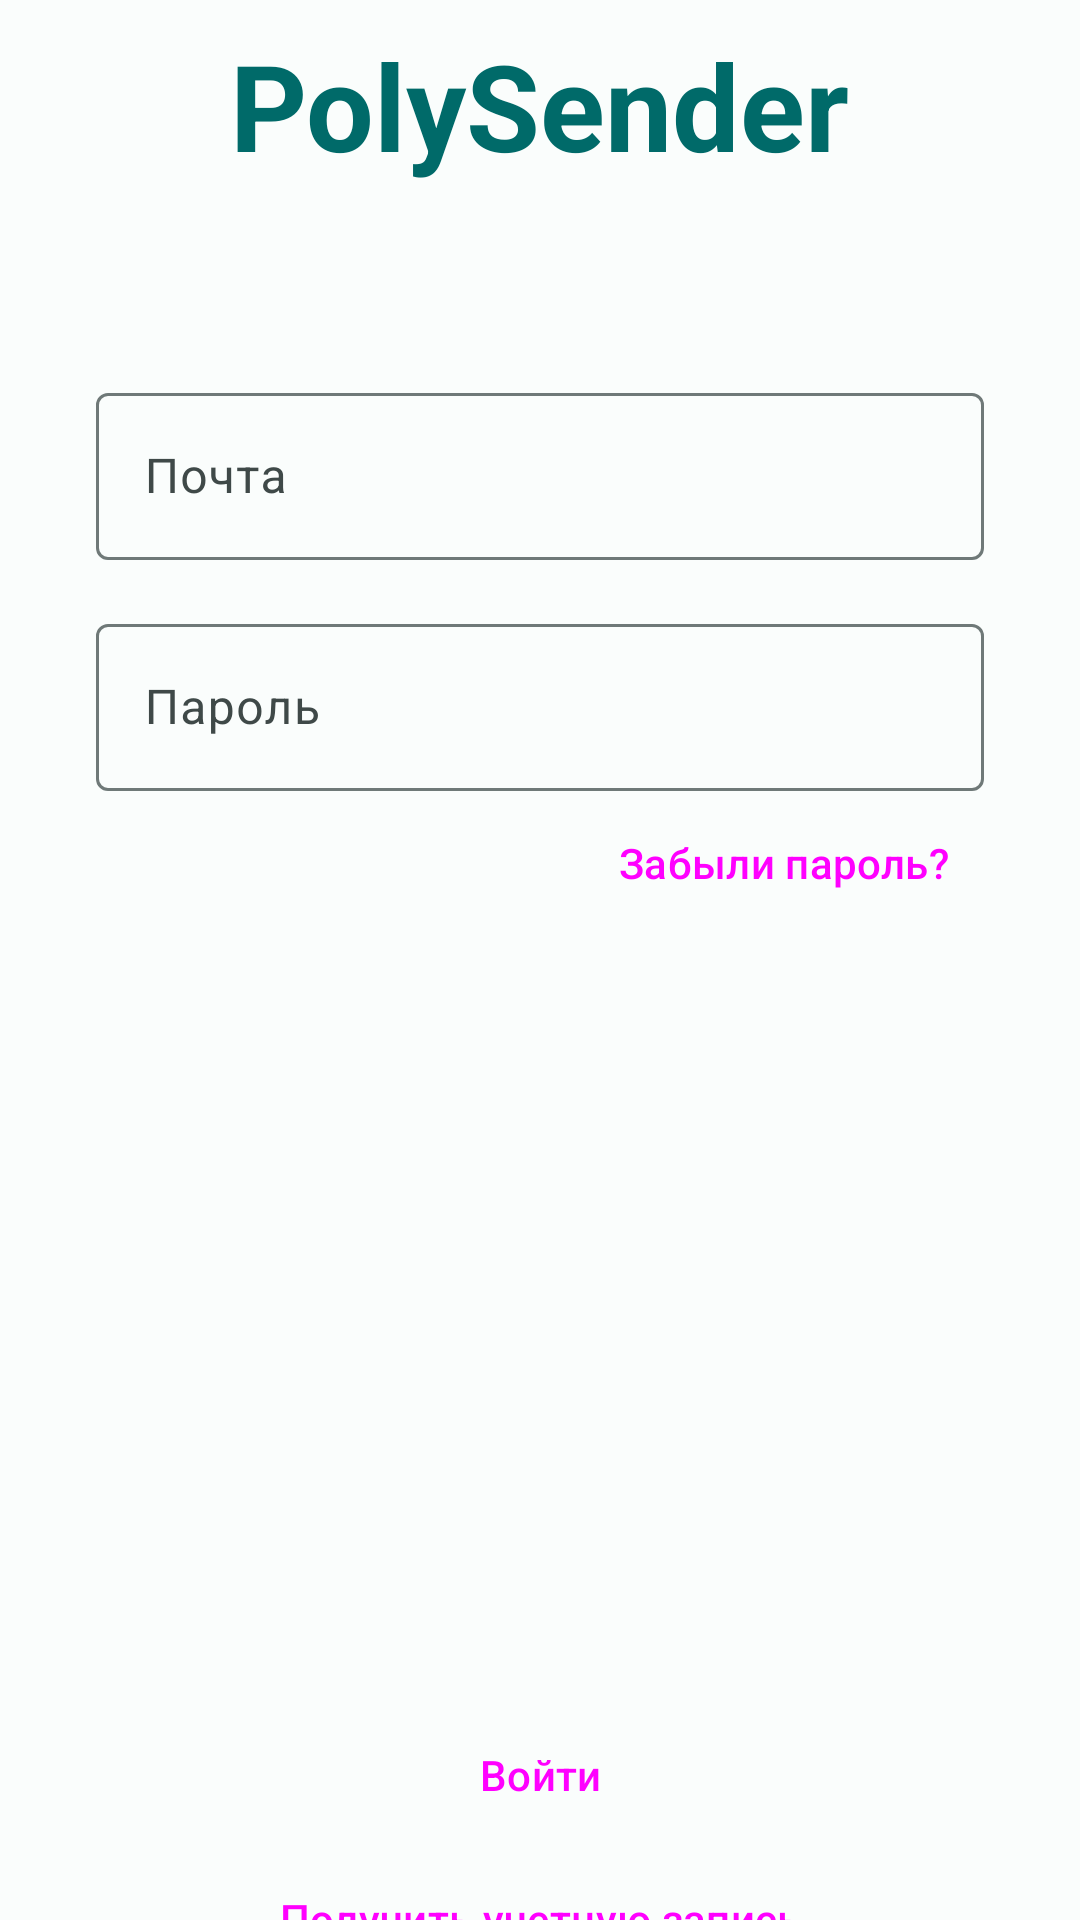

Reconstruct the res/layout file that produces this screen, plus the resources it refers to.
<!-- AndroidManifest.xml: application theme Theme.Polysenderandroid -->
<!-- res/layout/fragment_login.xml -->
<?xml version="1.0" encoding="utf-8"?>
<androidx.constraintlayout.widget.ConstraintLayout xmlns:android="http://schemas.android.com/apk/res/android"
    xmlns:app="http://schemas.android.com/apk/res-auto"
    xmlns:tools="http://schemas.android.com/tools"
    android:layout_width="match_parent"
    android:layout_height="match_parent"
    tools:context=".ui.auth.login.LoginFragment">

    <TextView
        android:id="@+id/text_view_app_name_header"
        style="@style/Theme.PolySender.TextView.AppHeader"
        android:layout_width="wrap_content"
        android:layout_height="wrap_content"
        android:layout_marginTop="64dp"
        android:layout_marginBottom="64dp"
        android:text="@string/application_name_header"
        app:layout_constraintBottom_toTopOf="@id/text_field_email"
        app:layout_constraintEnd_toEndOf="parent"
        app:layout_constraintStart_toStartOf="parent"
        app:layout_constraintTop_toTopOf="parent"
        app:layout_constraintVertical_chainStyle="spread_inside" />

    <com.google.android.material.textfield.TextInputLayout
        android:id="@+id/text_field_email"
        android:layout_width="match_parent"
        android:layout_height="wrap_content"
        android:layout_marginStart="32dp"
        android:layout_marginEnd="32dp"
        android:layout_marginBottom="16dp"
        app:layout_constraintBottom_toTopOf="@id/text_field_password"
        app:layout_constraintEnd_toEndOf="parent"
        app:layout_constraintStart_toStartOf="parent"
        app:layout_constraintTop_toBottomOf="@id/text_view_app_name_header"
        android:hint="@string/hint_email">

        <com.google.android.material.textfield.TextInputEditText
            android:id="@+id/edit_text_email"
            android:layout_width="match_parent"
            android:layout_height="wrap_content" />

    </com.google.android.material.textfield.TextInputLayout>

    <com.google.android.material.textfield.TextInputLayout
        android:id="@+id/text_field_password"
        android:layout_width="match_parent"
        android:layout_height="wrap_content"
        android:layout_marginStart="32dp"
        android:layout_marginEnd="32dp"
        android:layout_marginBottom="0dp"
        app:endIconContentDescription="button_hide"
        app:endIconDrawable="@drawable/ic_hide"
        app:endIconMode="custom"
        app:layout_constraintBottom_toTopOf="@id/button_restore"
        app:layout_constraintEnd_toEndOf="parent"
        app:layout_constraintStart_toStartOf="parent"
        app:layout_constraintTop_toBottomOf="@id/text_field_email"
        android:hint="@string/hint_password">

        <com.google.android.material.textfield.TextInputEditText
            android:id="@+id/edit_text_password"
            android:layout_width="match_parent"
            android:layout_height="wrap_content" />

    </com.google.android.material.textfield.TextInputLayout>

    <Button
        android:id="@+id/button_restore"
        style="@style/Widget.Material3.Button.TextButton"
        android:layout_width="wrap_content"
        android:layout_height="wrap_content"
        android:layout_marginEnd="32dp"
        app:layout_constraintBottom_toTopOf="@id/button_login"
        app:layout_constraintEnd_toEndOf="parent"
        app:layout_constraintTop_toBottomOf="@id/text_field_password"
        android:text="@string/btn_forgot_password" />

    <Button
        android:id="@+id/button_login"
        style="@style/Widget.Material3.Button.TonalButton"
        android:layout_width="wrap_content"
        android:layout_height="wrap_content"
        android:layout_marginTop="256dp"
        app:layout_constraintBottom_toTopOf="@id/button_register"
        app:layout_constraintEnd_toEndOf="parent"
        app:layout_constraintStart_toStartOf="parent"
        app:layout_constraintTop_toBottomOf="@id/button_restore"
        android:text="@string/btn_login" />

    <Button
        android:id="@+id/button_register"
        style="@style/Widget.Material3.Button.TextButton"
        android:layout_width="wrap_content"
        android:layout_height="wrap_content"
        android:layout_marginBottom="32dp"
        app:layout_constraintBottom_toBottomOf="parent"
        app:layout_constraintEnd_toEndOf="parent"
        app:layout_constraintStart_toStartOf="parent"
        app:layout_constraintTop_toBottomOf="@id/button_login"
        android:text="@string/btn_register" />

</androidx.constraintlayout.widget.ConstraintLayout>
<!-- resources referenced by this layout -->
<resources>
  <string name="application_name_header">PolySender</string>
  <string name="btn_forgot_password">Забыли пароль?</string>
  <string name="btn_login">Войти</string>
  <string name="btn_register">Получить учетную запись</string>
  <string name="hint_email">Почта</string>
  <string name="hint_password">Пароль</string>
  <style name="Theme.PolySender.TextView.AppHeader" parent="TextAppearance.Material3.HeadlineLarge">
          <item name="fontFamily">@font/comfortaa_bold</item>
          <item name="android:textColor">?attr/colorPrimary</item>
          <item name="android:textSize">40sp</item>
          <item name="android:textStyle">bold</item>
      </style>
  <style name="Theme.Polysenderandroid" parent="Base.Theme.Polysenderandroid" />
  <color name="md_theme_light_primary">#006A69</color>
  <color name="md_theme_light_onPrimary">#FFFFFF</color>
  <color name="md_theme_light_primaryContainer">#006A69</color>
  <color name="md_theme_light_onPrimaryContainer">#FFFFFF</color>
  <color name="md_theme_light_secondary">#4A6362</color>
  <color name="md_theme_light_onSecondary">#FFFFFF</color>
  <color name="md_theme_light_secondaryContainer">#CCE8E7</color>
  <color name="md_theme_light_onSecondaryContainer">#051F1F</color>
  <color name="md_theme_light_tertiary">#4B607C</color>
  <color name="md_theme_light_onTertiary">#FFFFFF</color>
  <color name="md_theme_light_tertiaryContainer">#D2E4FF</color>
  <color name="md_theme_light_onTertiaryContainer">#031C35</color>
  <color name="md_theme_light_error">#BA1A1A</color>
  <color name="md_theme_light_onError">#FFFFFF</color>
  <color name="md_theme_light_errorContainer">#FFDAD6</color>
  <color name="md_theme_light_onErrorContainer">#410002</color>
  <color name="md_theme_light_background">#FAFDFC</color>
  <color name="md_theme_light_onBackground">#191C1C</color>
  <color name="md_theme_light_surface">#FAFDFC</color>
  <color name="md_theme_light_onSurface">#191C1C</color>
  <color name="md_theme_light_surfaceVariant">#DAE5E3</color>
  <color name="md_theme_light_onSurfaceVariant">#3F4948</color>
  <color name="md_theme_light_outline">#6F7978</color>
  <color name="md_theme_light_inverseSurface">#2D3131</color>
  <color name="md_theme_light_inverseOnSurface">#EFF1F0</color>
  <color name="md_theme_light_inversePrimary">#4DDAD8</color>
</resources>
